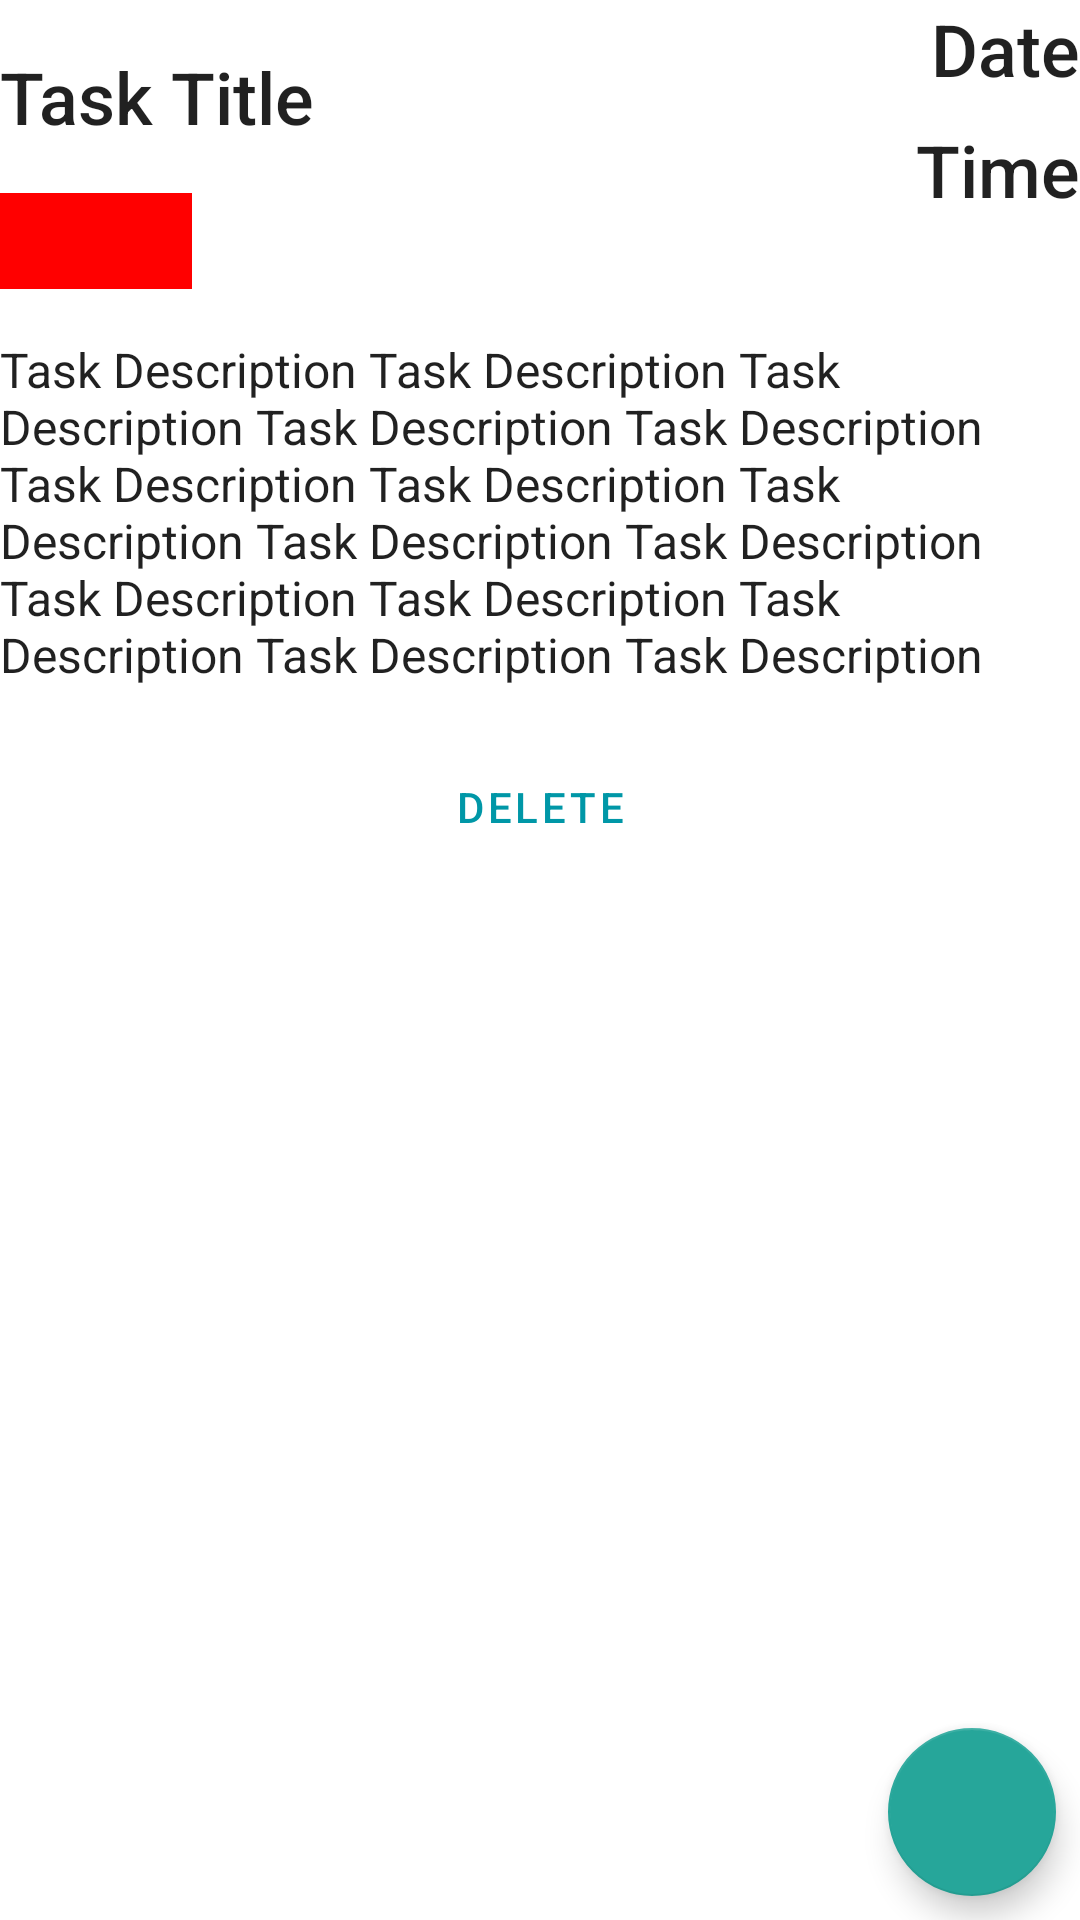

The Android layout XML behind this screen, and the referenced resources:
<!-- AndroidManifest.xml: application theme Theme.UntitledCalendarApp -->
<!-- res/layout/fragment_task_detail.xml -->
<?xml version="1.0" encoding="utf-8"?>
<androidx.constraintlayout.widget.ConstraintLayout xmlns:android="http://schemas.android.com/apk/res/android"
    xmlns:app="http://schemas.android.com/apk/res-auto"
    xmlns:tools="http://schemas.android.com/tools"
    android:layout_width="match_parent"
    android:layout_height="match_parent"
    android:layout_margin="@dimen/margin"
    tools:context=".overview.detail.TaskDetailFragment">

    <TextView
        android:id="@+id/current_task_title"
        style="@style/Widget.Inventory.TitleTextView"
        android:layout_width="0dp"
        android:layout_height="wrap_content"
        android:layout_marginTop="@dimen/margin"
        android:text="@string/task_title"
        app:layout_constraintWidth_percent="0.7"
        app:layout_constraintStart_toStartOf="parent"
        app:layout_constraintTop_toTopOf="parent" />

    <ImageView
        android:id="@+id/task_priority"
        android:layout_width="64dp"
        android:layout_height="32dp"
        android:layout_marginTop="@dimen/margin"
        android:contentDescription="@string/priority_color"
        android:background="@color/red"
        app:layout_constraintStart_toStartOf="parent"
        app:layout_constraintTop_toBottomOf="@+id/current_task_title" />

    <TextView
        android:id="@+id/current_task_date"
        style="@style/Widget.Inventory.TitleTextView"
        android:layout_width="wrap_content"
        android:layout_height="wrap_content"
        android:text="@string/task_date"
        app:layout_constraintEnd_toEndOf="parent"
        app:layout_constraintTop_toTopOf="parent" />

    <TextView
        android:id="@+id/current_task_time"
        style="@style/Widget.Inventory.TitleTextView"
        android:layout_width="wrap_content"
        android:layout_height="wrap_content"
        android:layout_marginTop="@dimen/margin_between_elements"
        android:text="@string/task_time"
        app:layout_constraintEnd_toEndOf="parent"
        app:layout_constraintTop_toBottomOf="@+id/current_task_date" />

    <TextView
        android:id="@+id/current_task_description"
        style="@style/Widget.Inventory.TextView"
        android:layout_width="wrap_content"
        android:layout_height="wrap_content"
        android:layout_marginTop="@dimen/margin"
        android:text="@string/task_description"
        app:layout_constraintStart_toStartOf="parent"
        app:layout_constraintTop_toBottomOf="@+id/task_priority" />

    <Button
        android:id="@+id/delete_task"
        style="?attr/materialButtonOutlinedStyle"
        android:layout_width="0dp"
        android:layout_height="wrap_content"
        android:layout_marginTop="@dimen/margin"
        android:text="@string/delete"
        app:layout_constraintEnd_toEndOf="parent"
        app:layout_constraintStart_toStartOf="parent"
        app:layout_constraintTop_toBottomOf="@+id/current_task_description" />

    <com.google.android.material.floatingactionbutton.FloatingActionButton
        android:id="@+id/edit_task"
        android:layout_width="wrap_content"
        android:layout_height="wrap_content"
        android:layout_marginEnd="@dimen/margin_between_elements"
        android:layout_marginBottom="@dimen/margin_between_elements"
        android:contentDescription="@string/edit_item"
        android:src="@drawable/ic_edit"
        app:layout_constraintBottom_toBottomOf="parent"
        app:layout_constraintEnd_toEndOf="parent"
        app:tint="@android:color/white" />


</androidx.constraintlayout.widget.ConstraintLayout>
<!-- resources referenced by this layout -->
<resources>
  <color name="red">#FF0000</color>
  <dimen name="margin">16dp</dimen>
  <dimen name="margin_between_elements">8dp</dimen>
  <string name="delete">Delete</string>
  <string name="edit_item">Edit Item</string>
  <string name="priority_color">Show Priority Color</string>
  <string name="task_date">Date</string>
  <string name="task_description">Task Description Task Description Task Description
          Task Description Task Description Task Description
          Task Description Task Description Task Description
          Task Description Task Description Task Description
          Task Description Task Description Task Description </string>
  <string name="task_time">Time</string>
  <string name="task_title">Task Title</string>
  <style name="Widget.Inventory.TextView" parent="Widget.MaterialComponents.TextView">
          <item name="android:textSize">16sp</item>
          <item name="android:layout_height">wrap_content</item>
          <item name="android:textAppearance">@style/TextAppearance.AppCompat.Body1</item>
      </style>
  <style name="Widget.Inventory.TitleTextView" parent="Widget.MaterialComponents.TextView">
          <item name="android:textSize">24sp</item>
          <item name="android:layout_height">wrap_content</item>
          <item name="android:textAppearance">@style/TextAppearance.AppCompat.Title</item>
      </style>
  <style name="Theme.UntitledCalendarApp" parent="Theme.MaterialComponents.DayNight.NoActionBar">
          
          <item name="colorPrimary">@color/primaryColor</item>
          <item name="colorPrimaryVariant">@color/primaryDarkColor</item>
          <item name="colorOnPrimary">@color/primaryTextColor</item>
          
          <item name="colorSecondary">@color/secondaryColor</item>
          <item name="colorSecondaryVariant">@color/secondaryDarkColor</item>
          <item name="colorOnSecondary">@color/secondaryTextColor</item>
          
          <item name="android:statusBarColor" tools:targetApi="l">?attr/colorPrimaryVariant</item>
          
      </style>
  <color name="primaryColor">#0097a7</color>
  <color name="primaryDarkColor">#006978</color>
  <color name="primaryTextColor">#000000</color>
  <color name="secondaryColor">#26a69a</color>
  <color name="secondaryDarkColor">#00766c</color>
  <color name="secondaryTextColor">#000000</color>
</resources>
